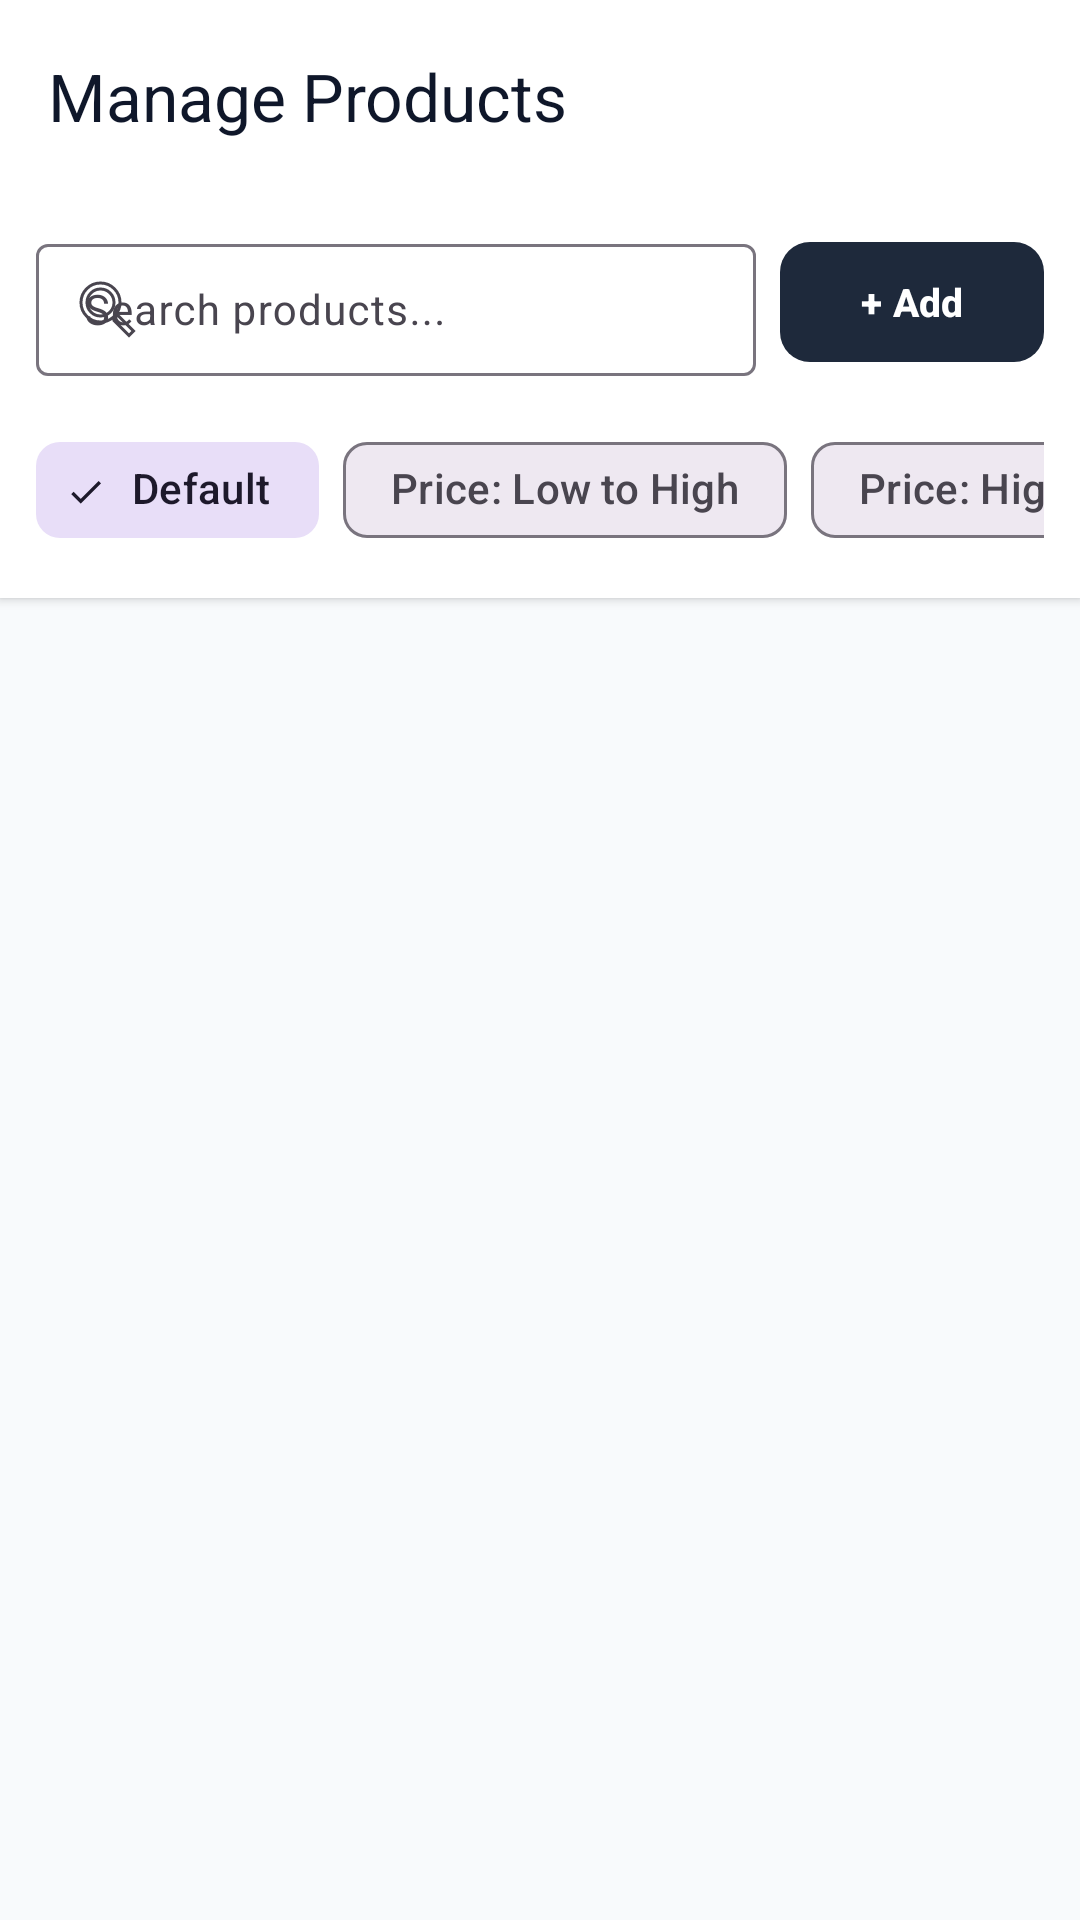

Layout XML and referenced resources for this Android screen:
<!-- AndroidManifest.xml: application theme Theme.ElectronicsGadgets -->
<!-- res/layout/activity_admin_product.xml -->
<?xml version="1.0" encoding="utf-8"?>
<LinearLayout xmlns:android="http://schemas.android.com/apk/res/android"
    xmlns:app="http://schemas.android.com/apk/res-auto"
    android:layout_width="match_parent"
    android:layout_height="match_parent"
    android:background="@color/background"
    android:orientation="vertical">

    
    <com.google.android.material.appbar.MaterialToolbar
        android:id="@+id/toolbar"
        android:layout_width="match_parent"
        android:layout_height="?attr/actionBarSize"
        android:background="@color/surface"
        android:elevation="4dp"
        app:navigationIcon="@drawable/ic_arrow_back"
        app:title="Manage Products"
        app:titleTextColor="@color/text_primary" />

    
    <LinearLayout
        android:layout_width="match_parent"
        android:layout_height="wrap_content"
        android:background="@color/surface"
        android:elevation="2dp"
        android:orientation="vertical"
        android:padding="12dp">

        <LinearLayout
            android:layout_width="match_parent"
            android:layout_height="wrap_content"
            android:gravity="center_vertical"
            android:orientation="horizontal">

            
            <com.google.android.material.textfield.TextInputLayout
                style="@style/Widget.Material3.TextInputLayout.OutlinedBox"
                android:layout_width="0dp"
                android:layout_height="wrap_content"
                android:layout_weight="1"
                android:hint="Search products..."
                app:startIconDrawable="@drawable/ic_search">

                <com.google.android.material.textfield.TextInputEditText
                    android:id="@+id/etSearchProducts"
                    android:layout_width="match_parent"
                    android:layout_height="44dp"
                    android:imeOptions="actionSearch"
                    android:inputType="text"
                    android:paddingTop="0dp"
                    android:paddingBottom="0dp"
                    android:textSize="14sp" />

            </com.google.android.material.textfield.TextInputLayout>

            
            <com.google.android.material.button.MaterialButton
                android:id="@+id/btnAddProduct"
                android:layout_width="wrap_content"
                android:layout_height="48dp"
                android:layout_marginStart="8dp"
                android:paddingHorizontal="14dp"
                android:text="+ Add"
                android:textColor="@color/white"
                android:textSize="13sp"
                android:textStyle="bold"
                app:backgroundTint="@color/primary"
                app:cornerRadius="10dp" />

        </LinearLayout>

        
        <androidx.recyclerview.widget.RecyclerView
            android:id="@+id/rvCategoryFilters"
            android:layout_width="match_parent"
            android:layout_height="wrap_content"
            android:layout_marginTop="8dp"
            android:clipToPadding="false"
            android:orientation="horizontal" />

        
        <HorizontalScrollView
            android:layout_width="match_parent"
            android:layout_height="wrap_content"
            android:layout_marginTop="6dp"
            android:scrollbars="none">

            <com.google.android.material.chip.ChipGroup
                android:id="@+id/chipGroupSort"
                android:layout_width="wrap_content"
                android:layout_height="wrap_content"
                app:singleLine="true"
                app:singleSelection="true">

                <com.google.android.material.chip.Chip
                    android:id="@+id/chipAll"
                    style="@style/Widget.Material3.Chip.Filter"
                    android:layout_width="wrap_content"
                    android:layout_height="wrap_content"
                    android:checked="true"
                    android:text="Default" />

                <com.google.android.material.chip.Chip
                    android:id="@+id/chipPriceLowHigh"
                    style="@style/Widget.Material3.Chip.Filter"
                    android:layout_width="wrap_content"
                    android:layout_height="wrap_content"
                    android:text="Price: Low to High" />

                <com.google.android.material.chip.Chip
                    android:id="@+id/chipPriceHighLow"
                    style="@style/Widget.Material3.Chip.Filter"
                    android:layout_width="wrap_content"
                    android:layout_height="wrap_content"
                    android:text="Price: High to Low" />

                <com.google.android.material.chip.Chip
                    android:id="@+id/chipRating"
                    style="@style/Widget.Material3.Chip.Filter"
                    android:layout_width="wrap_content"
                    android:layout_height="wrap_content"
                    android:text="Top Rated" />

            </com.google.android.material.chip.ChipGroup>

        </HorizontalScrollView>

    </LinearLayout>

    
    <FrameLayout
        android:layout_width="match_parent"
        android:layout_height="match_parent">

        
        <ProgressBar
            android:id="@+id/progressBar"
            android:layout_width="wrap_content"
            android:layout_height="wrap_content"
            android:layout_gravity="center"
            android:visibility="gone" />

        
        <LinearLayout
            android:id="@+id/layoutEmptyState"
            android:layout_width="match_parent"
            android:layout_height="wrap_content"
            android:layout_gravity="center"
            android:gravity="center"
            android:orientation="vertical"
            android:padding="32dp"
            android:visibility="gone">

            <ImageView
                android:layout_width="80dp"
                android:layout_height="80dp"
                android:src="@drawable/ic_products"
                app:tint="@color/text_secondary" />

            <TextView
                android:layout_width="wrap_content"
                android:layout_height="wrap_content"
                android:layout_marginTop="16dp"
                android:text="No products available"
                android:textColor="@color/text_primary"
                android:textSize="18sp"
                android:textStyle="bold" />

            <TextView
                android:layout_width="wrap_content"
                android:layout_height="wrap_content"
                android:layout_marginTop="6dp"
                android:gravity="center"
                android:text="Add your first product to display it in the catalog."
                android:textColor="@color/text_secondary"
                android:textSize="13sp" />

            <com.google.android.material.button.MaterialButton
                android:id="@+id/btnEmptyAddProduct"
                android:layout_width="wrap_content"
                android:layout_height="44dp"
                android:layout_marginTop="16dp"
                android:text="+ Add Product"
                android:textColor="@color/white"
                app:backgroundTint="@color/primary"
                app:cornerRadius="10dp" />

        </LinearLayout>

        
        <androidx.recyclerview.widget.RecyclerView
            android:id="@+id/rvAdminProducts"
            android:layout_width="match_parent"
            android:layout_height="match_parent"
            android:clipToPadding="false"
            android:paddingVertical="8dp" />

    </FrameLayout>

</LinearLayout>
<!-- resources referenced by this layout -->
<resources>
  <color name="background">#F8FAFC</color>
  <color name="primary">#1E293B</color>
  <color name="surface">#FFFFFF</color>
  <color name="text_primary">#0F172A</color>
  <color name="text_secondary">#64748B</color>
  <color name="white">#FFFFFFFF</color>
  <!-- drawable ic_products (drawable) -->
  <vector xmlns:android="http://schemas.android.com/apk/res/android"
      android:width="24dp"
      android:height="24dp"
      android:viewportWidth="24"
      android:viewportHeight="24">
      <path
          android:fillColor="#00000000"
          android:pathData="M4,4h6v6H4zM14,4h6v6h-6zM4,14h6v6H4zM14,14h6v6h-6z"
          android:strokeColor="#1E293B"
          android:strokeWidth="2"
          android:strokeLineJoin="round"/>
  </vector>
  <!-- drawable ic_search (drawable) -->
  <vector xmlns:android="http://schemas.android.com/apk/res/android"
      android:width="24dp"
      android:height="24dp"
      android:viewportWidth="24"
      android:viewportHeight="24">
      <path
          android:fillColor="#00000000"
          android:pathData="M15.5,14h-0.79l-0.28,-0.27C15.41,12.59 16,11.11 16,9.5 16,5.91 13.09,3 9.5,3S3,5.91 3,9.5 5.91,16 9.5,16c1.61,0 3.09,-0.59 4.23,-1.57l0.27,0.28v0.79l5,4.99L20.49,19l-4.99,-5zM9.5,14C7.01,14 5,11.99 5,9.5S7.01,5 9.5,5 14,7.01 14,9.5 11.99,14 9.5,14z"
          android:strokeColor="#64748B"
          android:strokeWidth="1"/>
  </vector>
  <style name="Theme.ElectronicsGadgets" parent="Base.Theme.ElectronicsGadgets" />
  <style name="Base.Theme.ElectronicsGadgets" parent="Theme.Material3.DayNight.NoActionBar">
          
          <item name="colorPrimary">@color/primary</item>
          <item name="colorPrimaryVariant">@color/primary_dark</item>
          <item name="colorOnPrimary">@color/white</item>
          
          <item name="colorSecondary">@color/secondary</item>
          <item name="colorSecondaryVariant">@color/secondary_dark</item>
          <item name="colorOnSecondary">@color/white</item>
          
          <item name="android:statusBarColor">@color/primary_dark</item>
          
          <item name="android:windowBackground">@color/background</item>
      </style>
  <color name="primary_dark">#0F172A</color>
  <color name="secondary">#0EA5E9</color>
  <color name="secondary_dark">#0284C7</color>
</resources>
